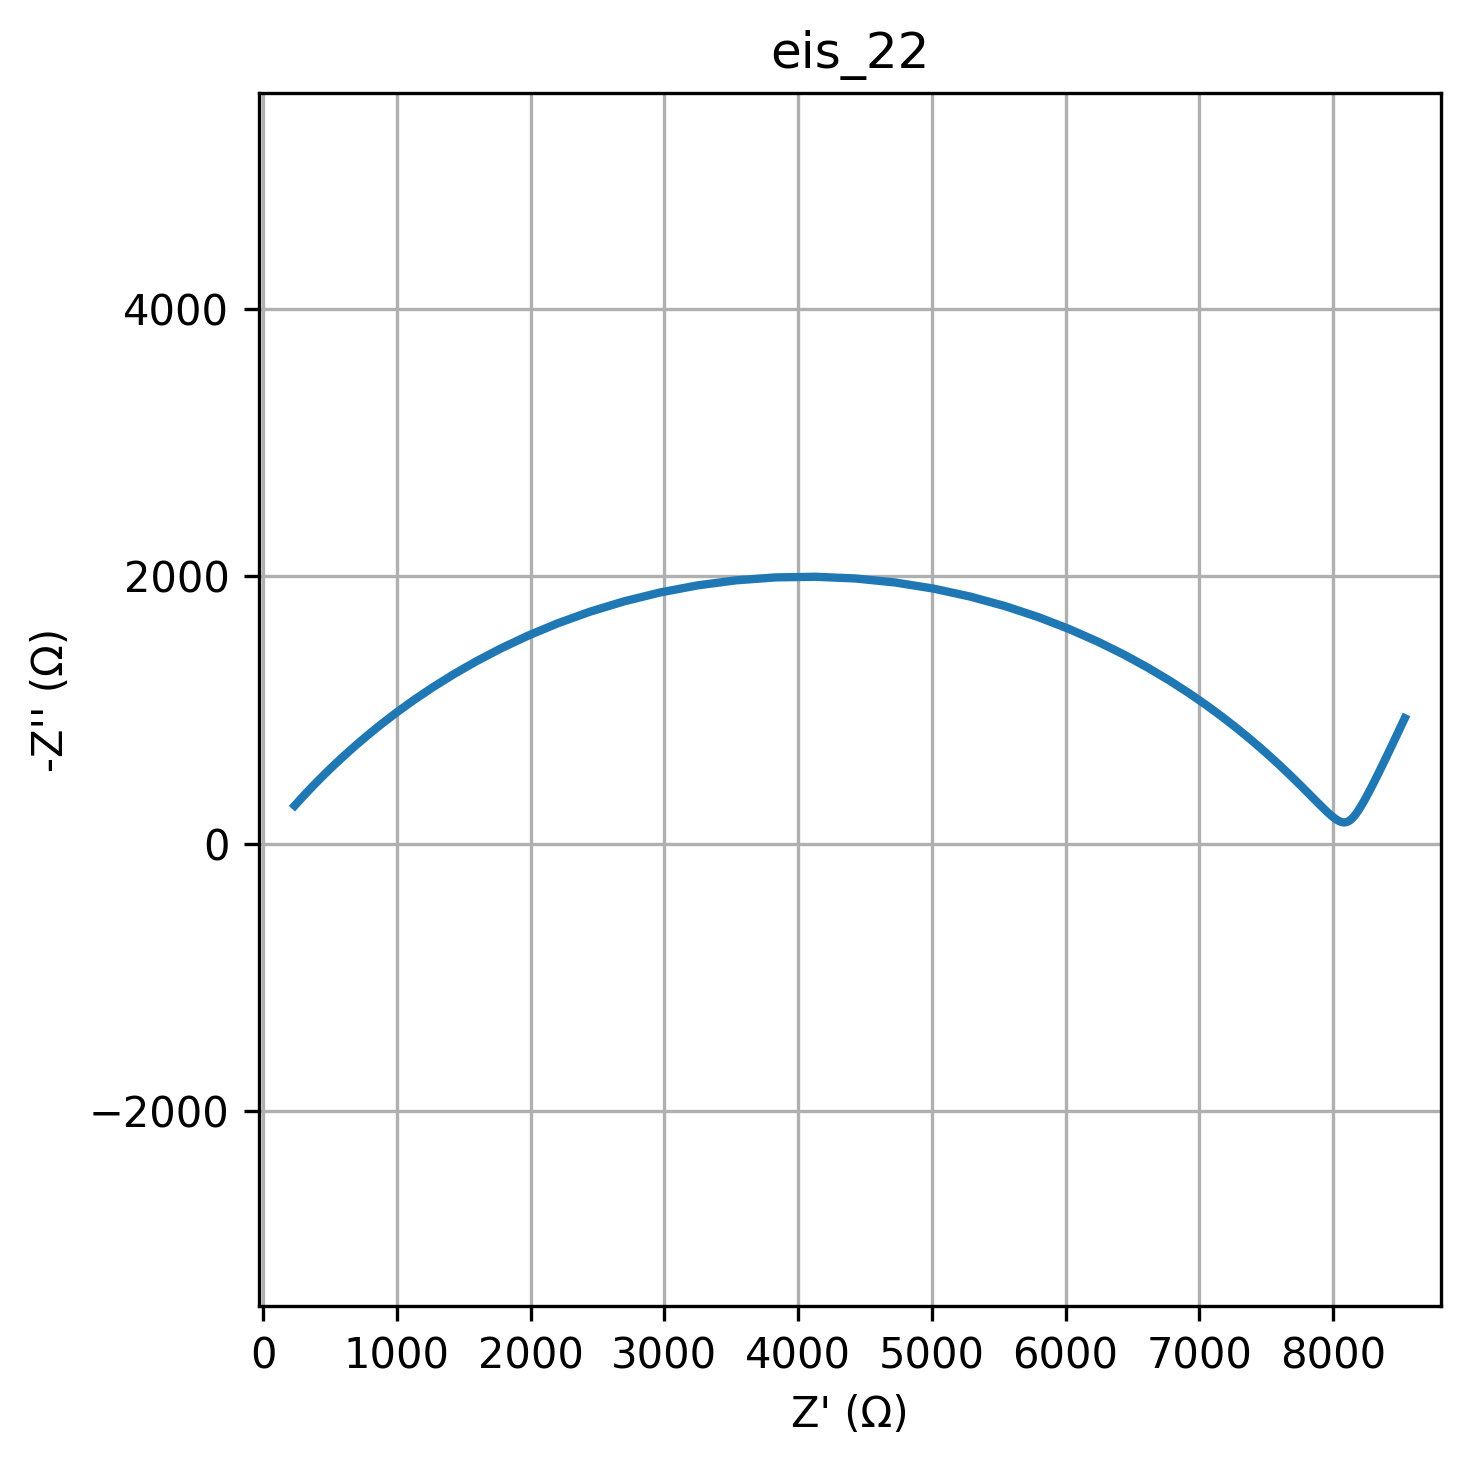

The data file committed next to this chart (first rows):
freq, Z_real, Z_imag
0.01, 8536, -938.8
0.01226, 8476, -812.4
0.01504, 8425, -703.8
0.01844, 8380, -610.6
0.02262, 8341, -530.7
0.02774, 8307, -462.4
0.03401, 8277, -404.1
0.04171, 8251, -354.6
0.05115, 8228, -312.6
0.06273, 8207, -277.3
0.07693, 8188, -247.9
0.09434, 8171, -223.6
0.1157, 8156, -203.9
0.1419, 8141, -188.3
0.174, 8127, -176.4
0.2134, 8114, -167.9
0.2617, 8101, -162.5
0.3209, 8088, -160.1
0.3935, 8075, -160.4
0.4826, 8061, -163.4
0.5918, 8047, -169.1
0.7257, 8031, -177.4
0.89, 8015, -188.4
1.091, 7997, -202.2
1.338, 7978, -218.8
1.641, 7956, -238.3
2.013, 7932, -261.1
2.468, 7906, -287.1
3.027, 7876, -316.8
3.712, 7843, -350.2
4.552, 7806, -387.7
5.583, 7764, -429.5
6.846, 7717, -475.8
8.396, 7664, -527.1
10.3, 7605, -583.3
12.63, 7538, -644.9
15.48, 7463, -711.8
18.99, 7378, -784.1
23.29, 7283, -861.9
28.56, 7177, -944.7
35.02, 7058, -1032
42.94, 6926, -1124
52.66, 6779, -1219
64.58, 6616, -1317
79.2, 6436, -1415
97.13, 6240, -1512
119.1, 6026, -1606
146.1, 5795, -1695
179.1, 5548, -1777
219.7, 5286, -1849
269.4, 5011, -1908
330.4, 4725, -1954
405.1, 4431, -1983
496.8, 4133, -1996
609.3, 3834, -1992
747.2, 3538, -1970
916.3, 3248, -1932
1124, 2967, -1879
1378, 2699, -1812
1690, 2444, -1735
... 20 more rows
